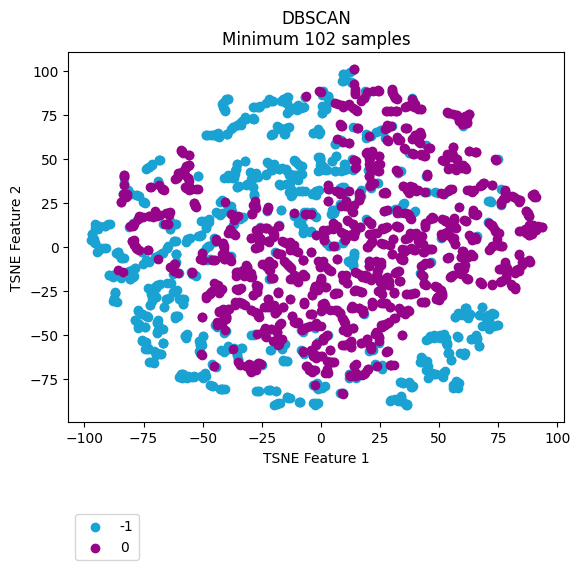

Values plotted in this chart, from the file beside it:
vehicle, ride, cluster, TSNE_f1, TSNE_f2
Vehicle_1, events_4595074, -1, 65.84, -51.4
Vehicle_1, events_4596154, -1, 63.34, -52.21
Vehicle_1, events_4613800, -1, 65.73, -50.17
Vehicle_1, events_4615977, -1, 58.15, -50.9
Vehicle_1, events_4617067, -1, 44.47, -65.39
Vehicle_1, events_4635057, -1, 57.57, -76.64
Vehicle_1, events_4635736, -1, 70.5, -44.74
Vehicle_1, events_4636811, -1, 42.49, -65.11
Vehicle_1, events_4637203, -1, 52.14, -49.66
Vehicle_1, events_4637536, -1, 71.06, -45.91
Vehicle_1, events_4653595, -1, 45.08, -64.63
Vehicle_1, events_4654690, -1, 60.94, -34.46
Vehicle_1, events_4656079, -1, 60.91, -60.19
Vehicle_1, events_4656440, 0, -51.85, 33.11
Vehicle_1, events_4673501, -1, 51.95, -51.08
Vehicle_1, events_4674841, -1, 51.98, -71.25
Vehicle_1, events_4675138, -1, 65.98, -52.46
Vehicle_1, events_4695799, -1, 58.47, -38.3
Vehicle_1, events_4697405, -1, 63.04, -38.22
Vehicle_1, events_4697940, -1, 44.67, -70.12
Vehicle_1, events_4698272, -1, 51.44, -73.11
Vehicle_1, events_4718376, -1, 47.4, -72.17
Vehicle_1, events_4722712, -1, 69.32, -39.63
Vehicle_1, events_4744452, -1, 61.39, -34.92
Vehicle_1, events_4765946, -1, 70.89, -44.56
Vehicle_1, events_4768346, 0, 1.449, 3.825
Vehicle_1, events_4769562, -1, 69.22, -44.33
Vehicle_1, events_4770262, -1, 71.08, -41.36
Vehicle_1, events_4792086, -1, 61.52, -36.86
Vehicle_1, events_4793264, -1, 60.49, -61.61
Vehicle_1, events_4793684, -1, 58.45, -76.96
Vehicle_1, events_4810071, -1, 70.69, -40.87
Vehicle_1, events_4811705, -1, 61.71, -37.99
Vehicle_1, events_4813043, -1, 74.72, -44.14
Vehicle_1, events_4853176, -1, 57.34, -76.23
Vehicle_1, events_4856335, -1, 6.123, 42.98
Vehicle_1, events_4857010, -1, 61.52, -34.84
Vehicle_1, events_4858154, -1, 43.84, -65.3
Vehicle_1, events_4858835, -1, 58.88, -60.17
Vehicle_1, events_4878783, -1, 59.71, -38.48
Vehicle_1, events_4883779, -1, 52.24, -51.28
Vehicle_1, events_4885327, -1, -62.65, -15.06
Vehicle_1, events_4885992, -1, 5.989, 43.09
Vehicle_1, events_4886235, -1, 74.58, -44.21
Vehicle_1, events_4886994, 0, 44.25, 11.3
Vehicle_1, events_4913081, -1, 65.7, -51.61
Vehicle_1, events_4914311, -1, 50.76, -50.7
Vehicle_1, events_4914734, -1, 49.37, -50.92
Vehicle_1, events_4915035, -1, -61.1, -8.798
Vehicle_1, events_4939965, -1, 57.99, -38.69
Vehicle_1, events_4941555, -1, 60.47, -60.28
Vehicle_1, events_4941998, -1, 52.56, -70.19
Vehicle_1, events_4942202, -1, 46.4, -71.31
Vehicle_1, events_4942422, -1, 56.44, -79.47
Vehicle_1, events_4964829, -1, 63.49, -52.18
Vehicle_1, events_4967282, -1, -68.03, -20.8
Vehicle_1, events_4967949, -1, -47.82, 15.55
Vehicle_1, events_4989537, -1, 67.06, -56.3
Vehicle_1, events_4991921, -1, 61.72, -38.24
Vehicle_1, events_4993778, 0, -45.93, -7.114
... 2,111 more rows
